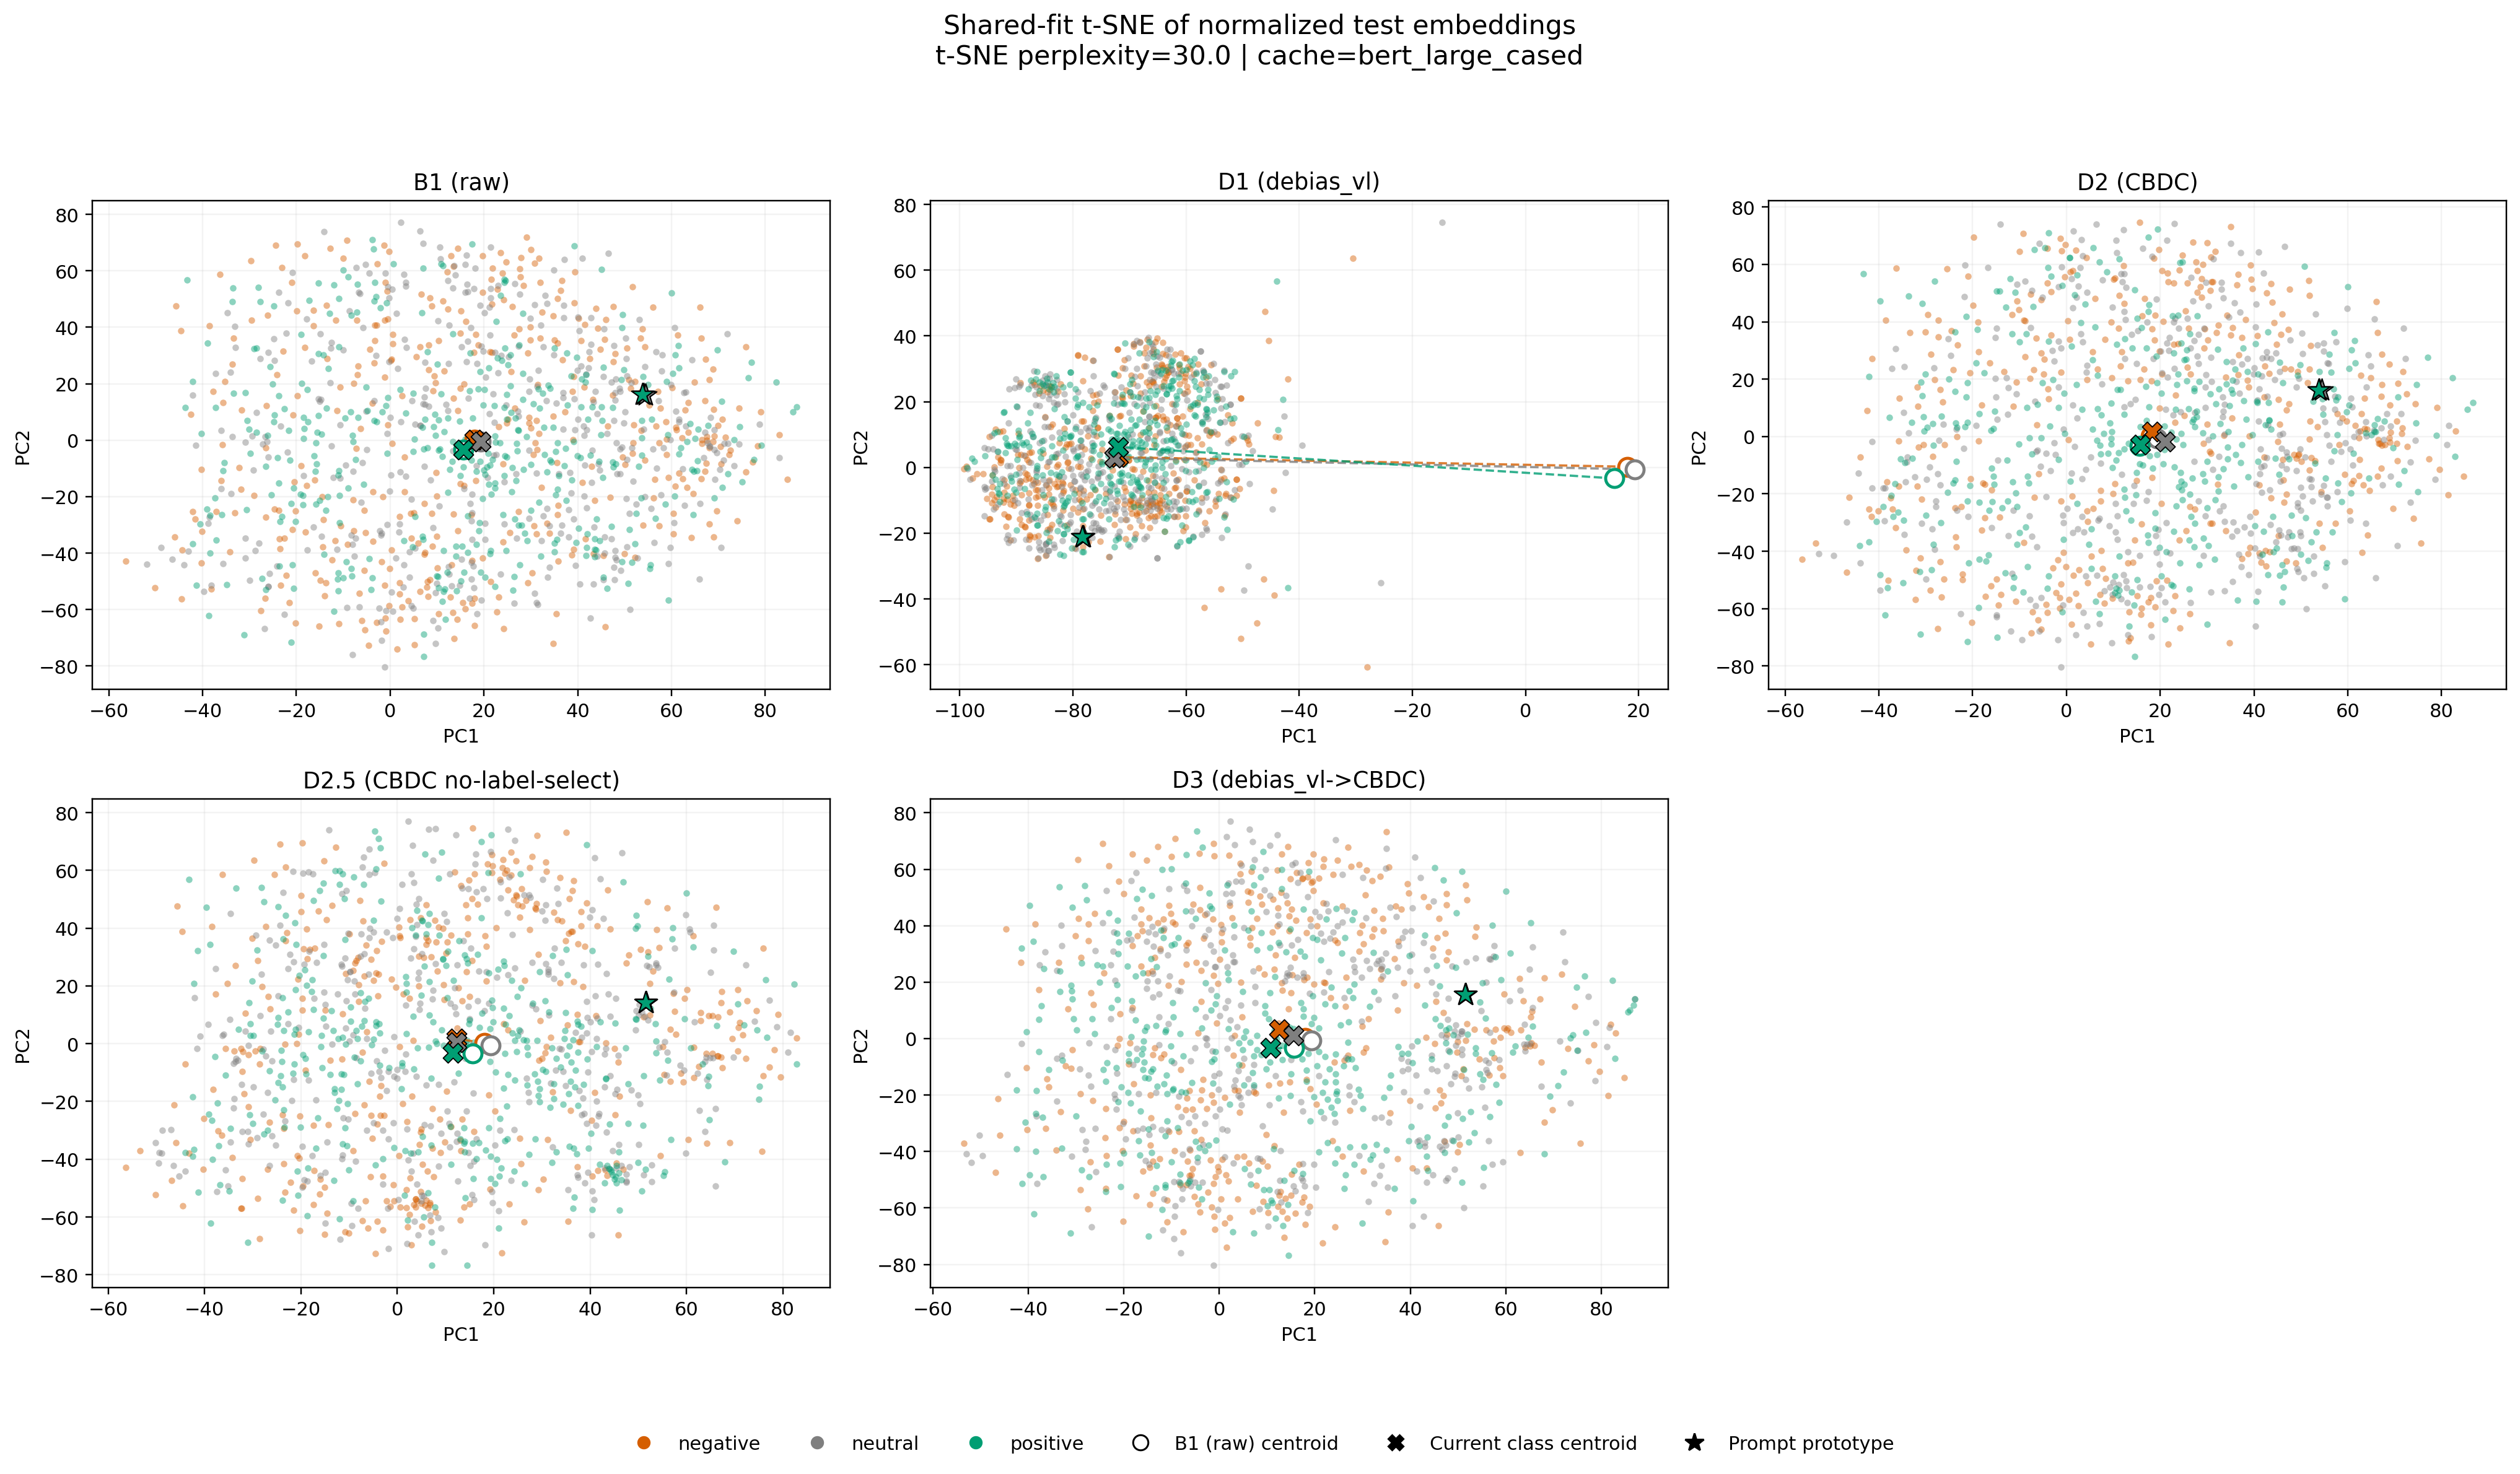

Source data for this figure (header and first rows):
condition, kind, label, sample_index, pc1, pc2
B1 (raw), sample, positive, 0, -18.33, 4.046
B1 (raw), sample, neutral, 1, 40.94, 64.38
B1 (raw), sample, neutral, 2, 33.38, 13.88
B1 (raw), sample, negative, 3, 41.63, -34.99
B1 (raw), sample, negative, 4, 1.995, -50.46
B1 (raw), sample, negative, 5, 70.44, -2.325
B1 (raw), sample, positive, 6, 29.09, 1.161
B1 (raw), sample, negative, 7, 26.01, 47.43
B1 (raw), sample, negative, 8, 59, 0.3285
B1 (raw), sample, neutral, 9, -20.81, 59.39
B1 (raw), sample, neutral, 10, -2.223, -32.01
B1 (raw), sample, negative, 11, 64.85, 20.49
B1 (raw), sample, neutral, 12, -0.9857, 59.23
B1 (raw), sample, neutral, 13, 12.32, 10.43
B1 (raw), sample, negative, 14, -22.54, -34.82
B1 (raw), sample, neutral, 15, 45.55, 22.56
B1 (raw), sample, neutral, 16, 36.92, 3.923
B1 (raw), sample, positive, 17, -7.161, 45.38
B1 (raw), sample, neutral, 18, 12.52, -47.47
B1 (raw), sample, positive, 19, -13.18, 25.42
B1 (raw), sample, negative, 20, 68.89, -0.4391
B1 (raw), sample, neutral, 21, 7.483, 27.56
B1 (raw), sample, neutral, 22, 83, -6.204
B1 (raw), sample, negative, 23, -14.86, -49.73
B1 (raw), sample, negative, 24, -10.51, -30.38
B1 (raw), sample, neutral, 25, 12.36, 56.66
B1 (raw), sample, positive, 26, 26.09, -9.745
B1 (raw), sample, neutral, 27, 40, 43.64
B1 (raw), sample, negative, 28, 56.45, -13.87
B1 (raw), sample, negative, 29, 24.05, -8.297
B1 (raw), sample, positive, 30, -8.195, -48.02
B1 (raw), sample, positive, 31, 18.34, -11.13
B1 (raw), sample, neutral, 32, 32.25, -35.63
B1 (raw), sample, positive, 33, -30.87, 16.89
B1 (raw), sample, negative, 34, 40.77, 35.17
B1 (raw), sample, negative, 35, 38.71, -40.75
B1 (raw), sample, negative, 36, 23.94, 59.13
B1 (raw), sample, positive, 37, -30.09, 3.875
B1 (raw), sample, neutral, 38, 33.93, -44.94
B1 (raw), sample, neutral, 39, 1.173, -41.81
B1 (raw), sample, negative, 40, 3.011, -6.025
B1 (raw), sample, positive, 41, -18.54, 7.97
B1 (raw), sample, negative, 42, 13.62, -70.22
B1 (raw), sample, positive, 43, -26.1, 1.731
B1 (raw), sample, negative, 44, 32.22, -16.64
B1 (raw), sample, positive, 45, -8.294, 44.16
B1 (raw), sample, positive, 46, -3.041, 50.76
B1 (raw), sample, neutral, 47, 56.32, -36.28
B1 (raw), sample, positive, 48, 32.96, -5.152
B1 (raw), sample, neutral, 49, 1.643, 25.44
B1 (raw), sample, positive, 50, 31.57, 18.2
B1 (raw), sample, positive, 51, -28.48, 32.66
B1 (raw), sample, negative, 52, -10.62, 18.92
B1 (raw), sample, negative, 53, 8.42, -49.45
B1 (raw), sample, positive, 54, 19.25, -7.561
B1 (raw), sample, neutral, 55, 48.99, 17.29
B1 (raw), sample, neutral, 56, -37.19, 23.72
B1 (raw), sample, positive, 57, 65.71, 3.977
B1 (raw), sample, neutral, 58, 47.92, -49.36
B1 (raw), sample, negative, 59, 7.275, -40.42
... 5,973 more rows
